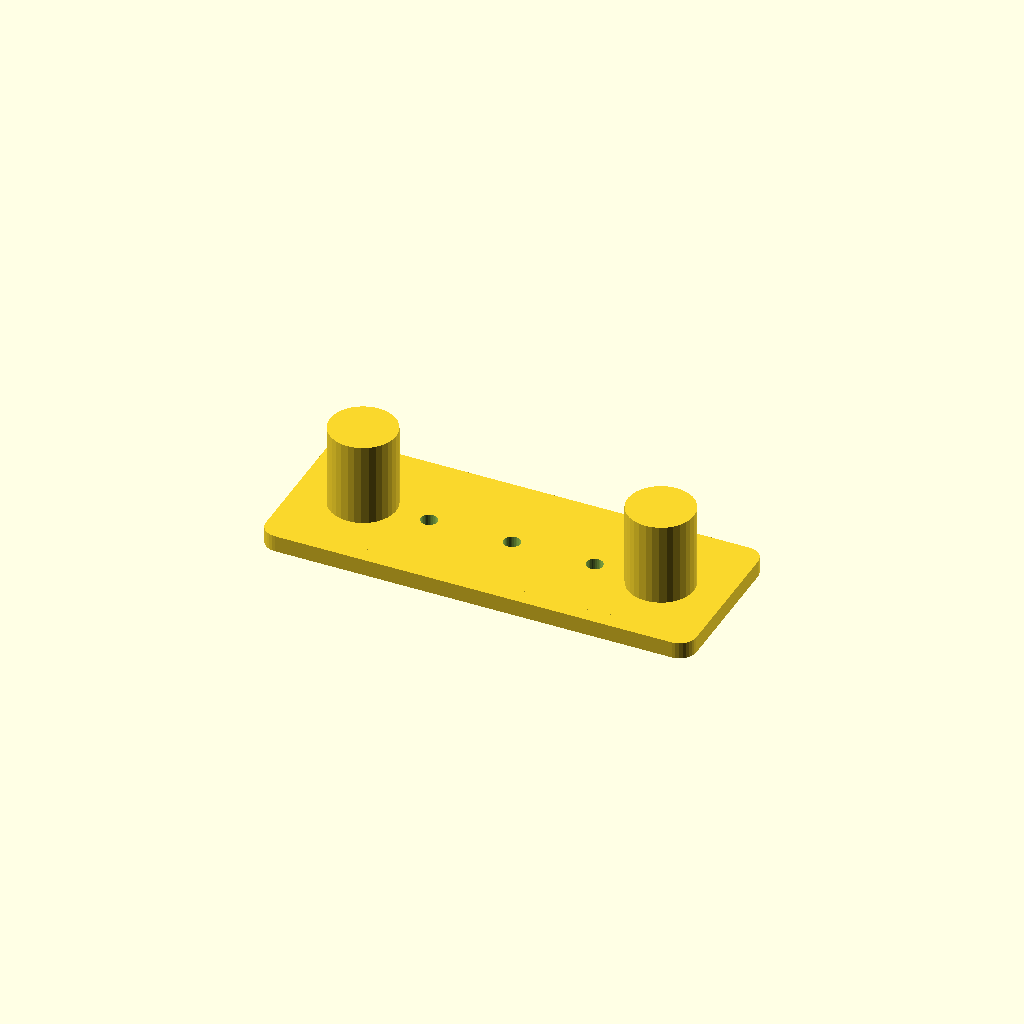
Cell 1: the model at its default parameters.
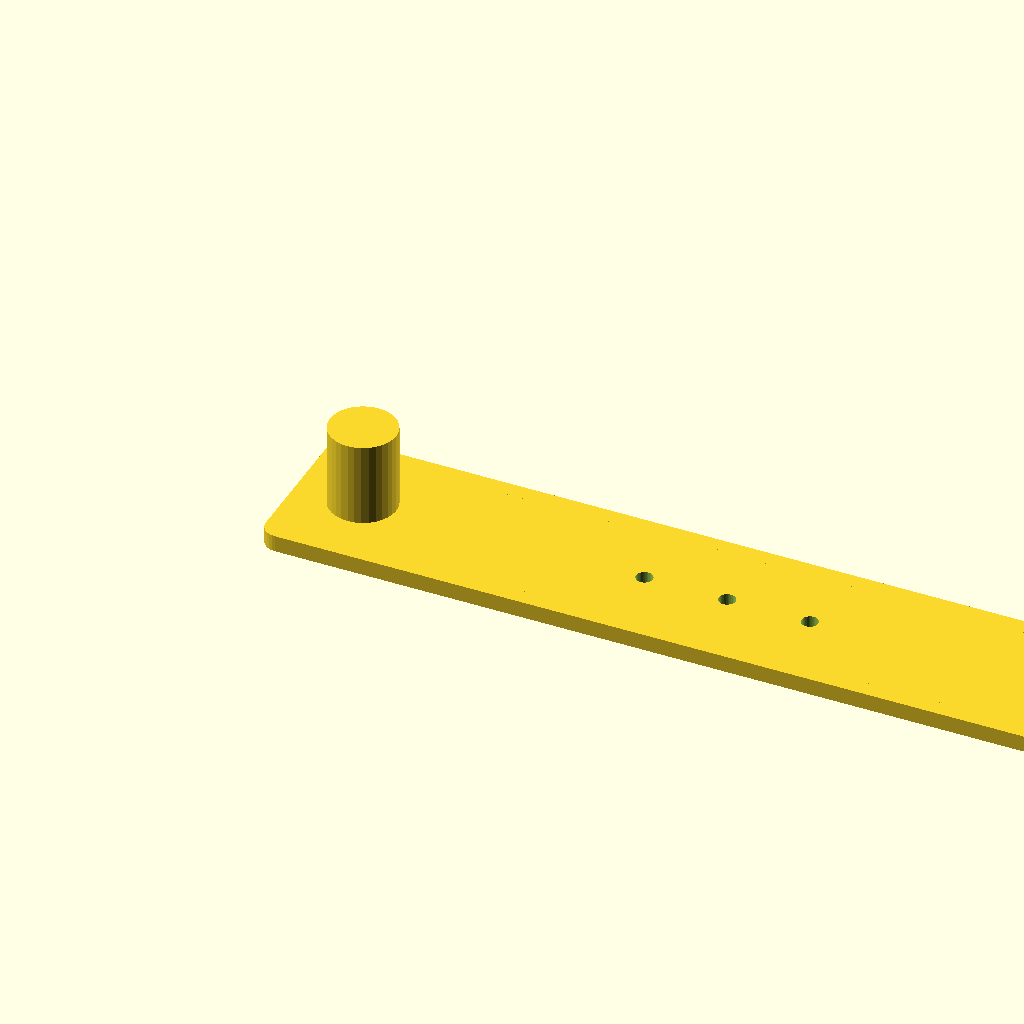
Cell 2 — x_all set to 52, the other parameters unchanged.
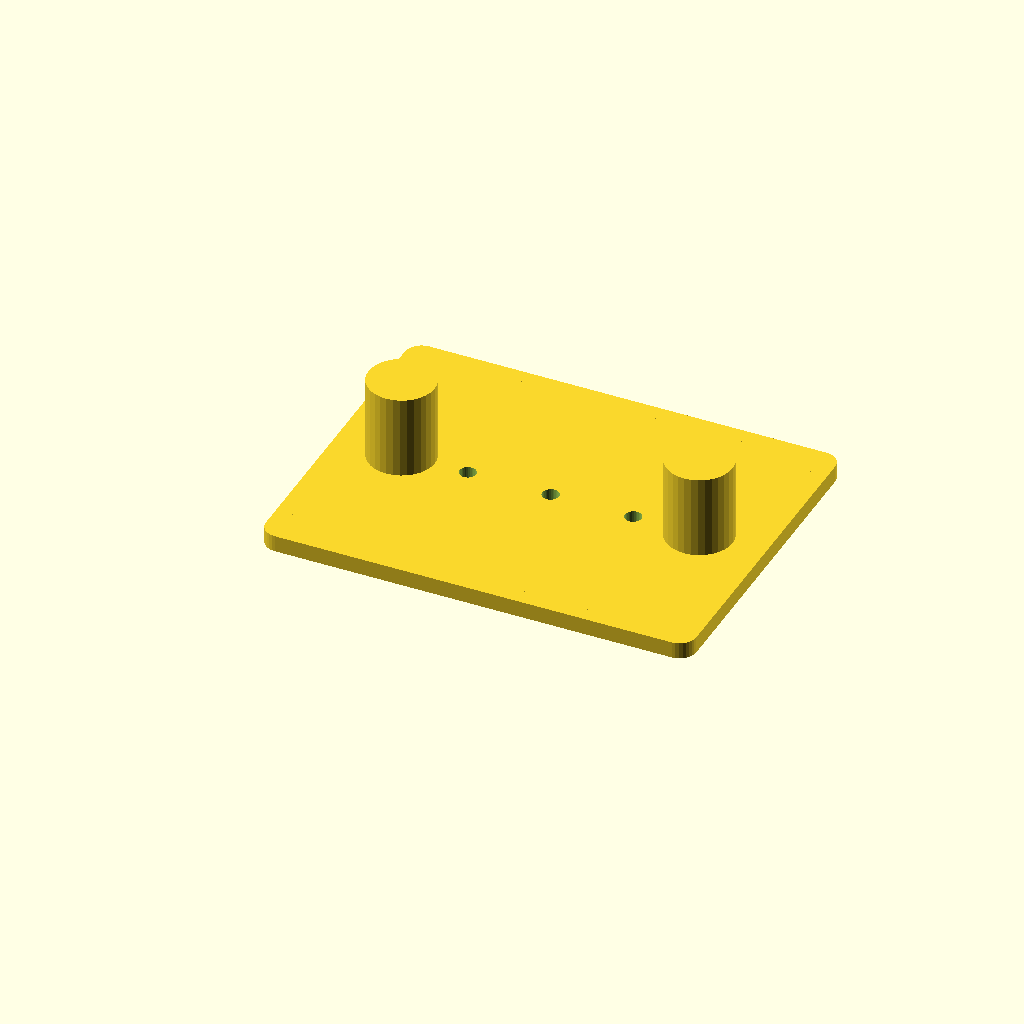
Cell 3: y_all = 20 (everything else at default).
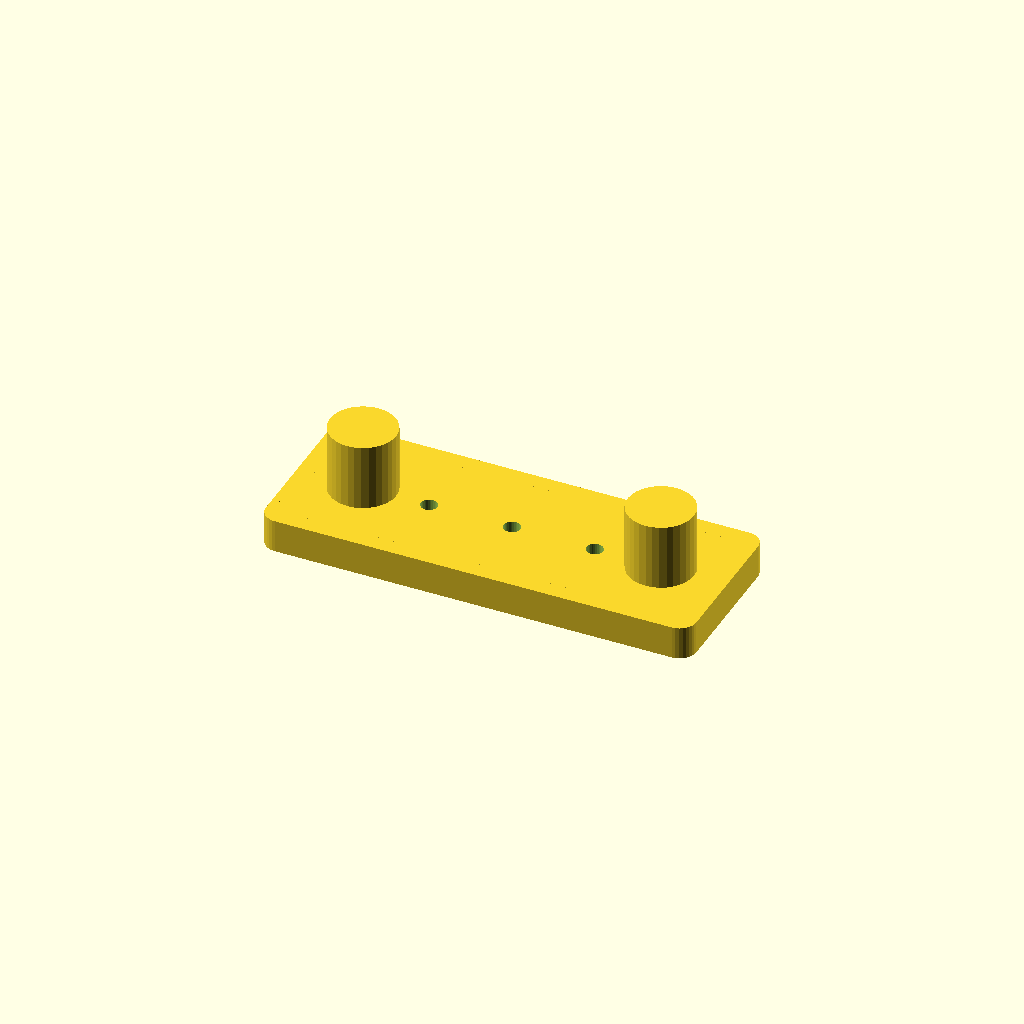
Cell 4: the same model with z_base = 2.
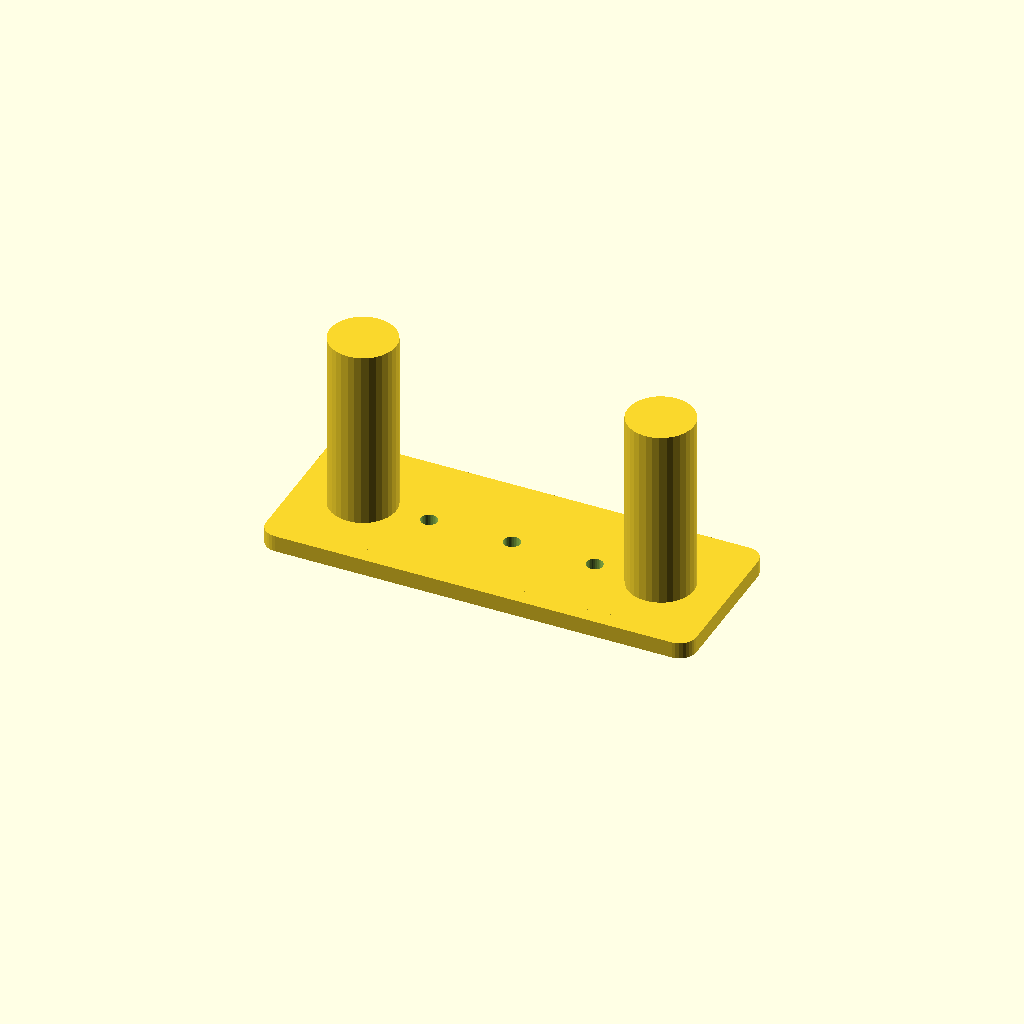
Cell 5 — z_cyl set to 12, the other parameters unchanged.
One fixed orthographic camera (rotation 55°, 0°, 25°; colour scheme Cornfield) for every cell.
The OpenSCAD source (misc/ruler_center_01.scad):
use <atu_rounds.scad>

$fn=32;
ov = 0.05;

x_all = 26;
y_all = 10;
z_base = 1.0;
z_cyl = 6.0;
r_cyl = 2.0;

x_c = x_all /2;
y_c = y_all /2;

difference() {
  cube_round_xy( x_all, y_all, z_base, rr = 1.0 );
  translate([x_c  ,y_c,-ov]) cylinder( r=0.5, h=z_base+2*ov );
  translate([x_c+5,y_c,-ov]) cylinder( r=0.5, h=z_base+2*ov );
  translate([x_c-5,y_c,-ov]) cylinder( r=0.5, h=z_base+2*ov );
  
}

translate([r_cyl+2      ,y_c,0]) cylinder( r=r_cyl, h=z_cyl );
translate([x_all-r_cyl-2,y_c,0]) cylinder( r=r_cyl, h=z_cyl );
Parameter table extracted from the source (name, type, default, range or options):
ov: number, default 0.05
x_all: number, default 26
y_all: number, default 10
z_base: number, default 1
z_cyl: number, default 6
r_cyl: number, default 2
